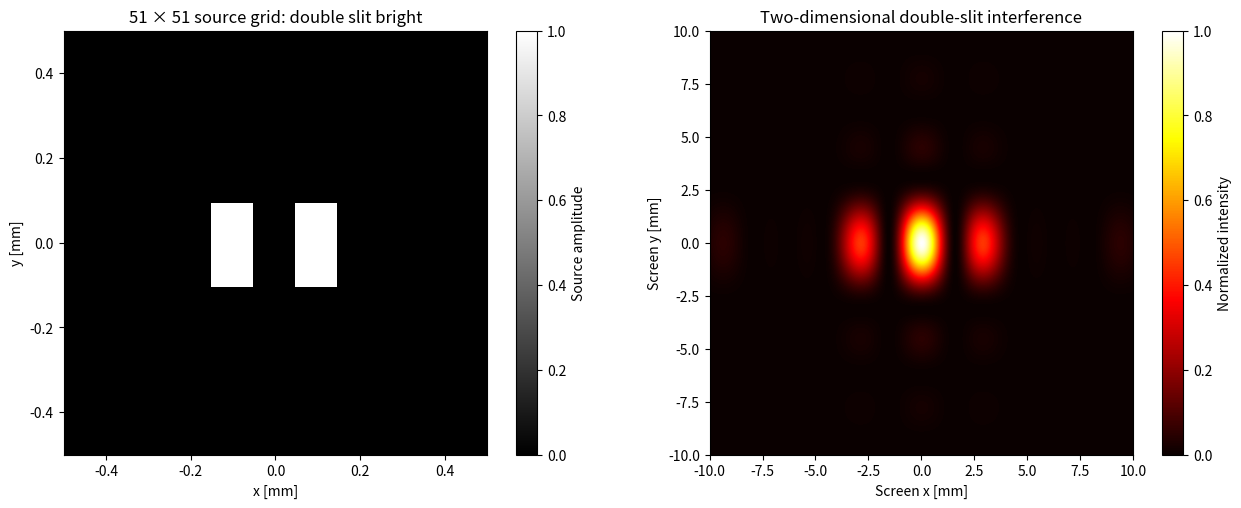

Recreate this plot in Python.
import numpy as np
import matplotlib.pyplot as plt

# -------------------------------------------------
# Physical parameters
# -------------------------------------------------
wavelength = 633e-9           # Wavelength: 633 nm (red light)
k = 2 * np.pi / wavelength    # Wave number
screen_distance = 1.0         # Distance from slits to screen [m]

# -------------------------------------------------
# 101 x 101 source grid
# -------------------------------------------------
number_source_points = 101
source_size = 1.0e-3          # Total source-plane width and height [m]

x_source = np.linspace(
    -source_size / 2,
    source_size / 2,
    number_source_points
)

y_source = np.linspace(
    -source_size / 2,
    source_size / 2,
    number_source_points
)

Xs, Ys = np.meshgrid(x_source, y_source)

# -------------------------------------------------
# Double-slit geometry
# -------------------------------------------------
double_slit_dark = True        # False: slits are dark, everything else is bright
slit_width = 0.1e-3          # Width of each slit [m]
slit_height = 0.2e-3         # Height of each slit [m]
slit_separation = 0.2e-3     # Distance between slit centers [m]

left_slit = (
    (np.abs(Xs + slit_separation / 2) <= slit_width / 2)
    & (np.abs(Ys) <= slit_height / 2)
)

right_slit = (
    (np.abs(Xs - slit_separation / 2) <= slit_width / 2)
    & (np.abs(Ys) <= slit_height / 2)
)

# Points that emit light
source_mask = ~(left_slit | right_slit) if not double_slit_dark else (left_slit | right_slit)

active_x = Xs[source_mask]
active_y = Ys[source_mask]

source_mode = "slits dark, outside bright" if not double_slit_dark else "double slit bright"

print("Total source grid points:", number_source_points**2)
print("Source mode:", source_mode)
print("Active source points:", len(active_x))

# -------------------------------------------------
# Two-dimensional screen
# -------------------------------------------------
number_screen_points = 251
screen_size = 20e-3           # Screen width and height [m]

x_screen = np.linspace(
    -screen_size / 2,
    screen_size / 2,
    number_screen_points
)

y_screen = np.linspace(
    -screen_size / 2,
    screen_size / 2,
    number_screen_points
)

X, Y = np.meshgrid(x_screen, y_screen)

# Complex electric field on the screen
electric_field = np.zeros(X.shape, dtype=complex)

# -------------------------------------------------
# Add the wave from every active source point
# -------------------------------------------------
for x0, y0 in zip(active_x, active_y):

    # Distance from source point (x0, y0, 0)
    # to every screen point (X, Y, screen_distance)
    distance = np.sqrt(
        (X - x0)**2
        + (Y - y0)**2
        + screen_distance**2
    )

    # Spherical wave
    electric_field += np.exp(1j * k * distance) / distance

# Intensity is proportional to |E|²
intensity = np.abs(electric_field)**2

# Normalize intensity between 0 and 1
intensity = intensity / np.max(intensity)

# -------------------------------------------------
# Plot source and interference pattern
# -------------------------------------------------
fig, (ax1, ax2) = plt.subplots(1, 2, figsize=(13, 5))

im1 = ax1.imshow(
    source_mask,
    extent=[
        x_source[0] * 1e3,
        x_source[-1] * 1e3,
        y_source[0] * 1e3,
        y_source[-1] * 1e3
    ],
    origin="lower",
    cmap="gray"
)
ax1.set_xlabel("x [mm]")
ax1.set_ylabel("y [mm]")
ax1.set_title(f"51 × 51 source grid: {source_mode}")
fig.colorbar(im1, ax=ax1, label="Source amplitude")

im2 = ax2.imshow(
    intensity,
    extent=[
        x_screen[0] * 1e3,
        x_screen[-1] * 1e3,
        y_screen[0] * 1e3,
        y_screen[-1] * 1e3
    ],
    origin="lower",
    cmap="hot",
    aspect="equal",
    interpolation="bicubic"
)
ax2.set_xlabel("Screen x [mm]")
ax2.set_ylabel("Screen y [mm]")
ax2.set_title("Two-dimensional double-slit interference")
fig.colorbar(im2, ax=ax2, label="Normalized intensity")

plt.tight_layout()

plt.show()
